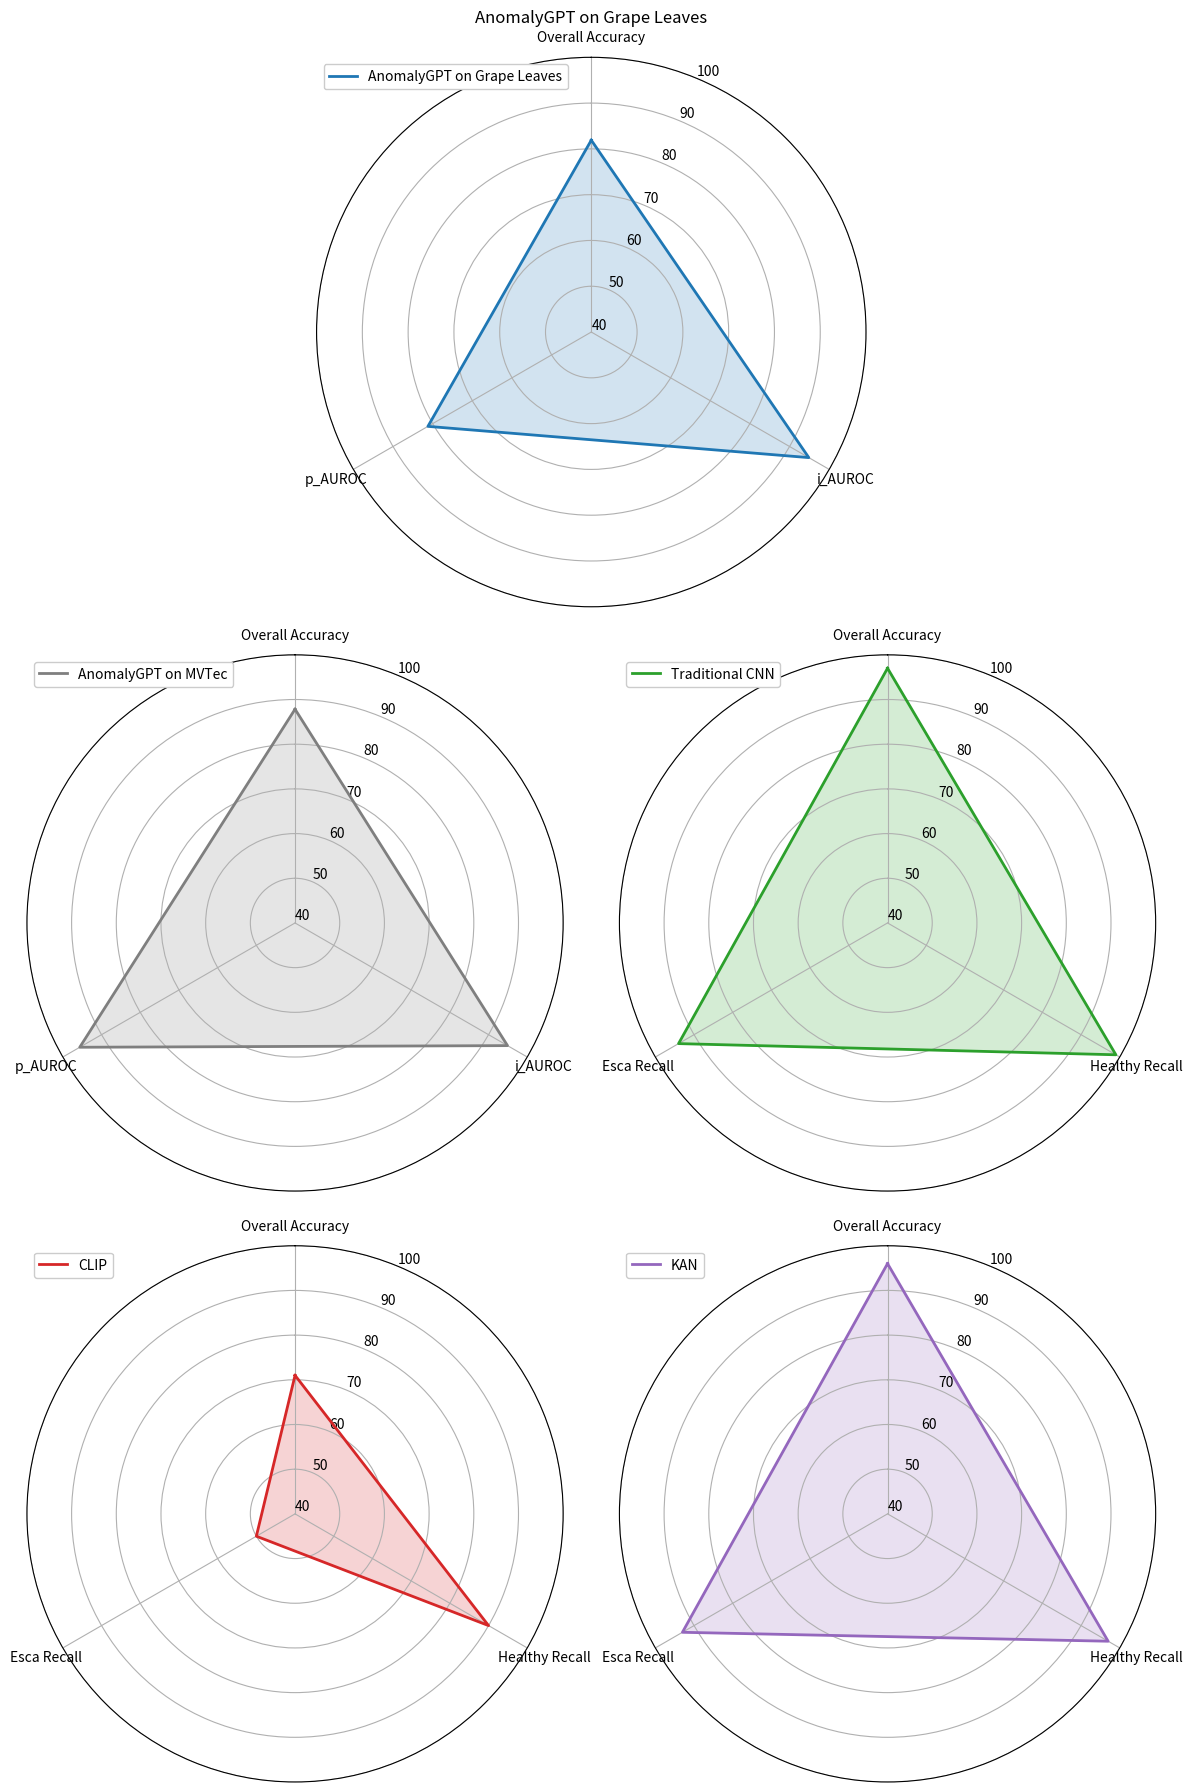

Write the Python code that produced this figure. (Note: this script raises an exception after producing the figure.)
import matplotlib.pyplot as plt
import numpy as np

def create_radar_chart(data, labels, ax, colors, model_name):
    num_vars = len(labels)

    angles = np.linspace(0, 2 * np.pi, num_vars, endpoint=False).tolist()
    angles += angles[:1]

    data += data[:1]

    ax.set_theta_offset(np.pi / 2)
    ax.set_theta_direction(-1)

    ax.set_xticks(angles[:-1])
    ax.set_xticklabels(labels)

    ax.set_rscale('linear')
    ax.set_ylim(40, 100)
    ax.set_yticks([40, 50, 60, 70, 80, 90, 100])
    ax.set_yticklabels(['40', '50', '60', '70', '80', '90', '100'])

    ax.plot(angles, data, color=colors, linewidth=2, linestyle='solid', label=model_name)
    ax.fill(angles, data, color=colors, alpha=0.2)

    ax.legend(loc='upper left', framealpha=1)

labels_anomaly_gpt = ['Overall Accuracy', 'i_AUROC', 'p_AUROC']
data_anomaly_gpt = [
    [87.83, 94.90, 95.63], 
    [81.9, 94.85, 81.2]
]
model_names_anomaly_gpt = ['AnomalyGPT on MVTec', 'AnomalyGPT on Grape Leaves']

labels_other_models = ['Overall Accuracy', 'Healthy Recall', 'Esca Recall']
data_other_models = [
    [97, 99, 94],       
    [71, 90, 50],       
    [96, 97, 93]        
]
model_names_other_models = ['Traditional CNN', 'CLIP', 'KAN']

fig = plt.figure(figsize=(12, 24))

# Top chart
ax_top = plt.subplot2grid((4, 2), (0, 0), colspan=2, polar=True)
create_radar_chart(data_anomaly_gpt[1], labels_anomaly_gpt, ax_top, '#1f77b4', model_names_anomaly_gpt[1])
ax_top.set_title('AnomalyGPT on Grape Leaves')

# Bottom charts
ax1 = plt.subplot2grid((4, 2), (1, 0), polar=True)
create_radar_chart(data_anomaly_gpt[0], labels_anomaly_gpt, ax1, '#7f7f7f', model_names_anomaly_gpt[0])
#ax1.set_title('AnomalyGPT on MVTec')

ax2 = plt.subplot2grid((4, 2), (1, 1), polar=True)
create_radar_chart(data_other_models[0], labels_other_models, ax2, '#2ca02c', model_names_other_models[0])
#ax2.set_title('Traditional CNN')

ax3 = plt.subplot2grid((4, 2), (2, 0), polar=True)
create_radar_chart(data_other_models[1], labels_other_models, ax3, '#d62728', model_names_other_models[1])
#ax3.set_title('CLIP')

ax4 = plt.subplot2grid((4, 2), (2, 1), polar=True)
create_radar_chart(data_other_models[2], labels_other_models, ax4, '#9467bd', model_names_other_models[2])
#ax4.set_title('KAN')

plt.tight_layout()
plt.show()
fig.savefig('/Users/<user>/Desktop/radar_charts.png')
